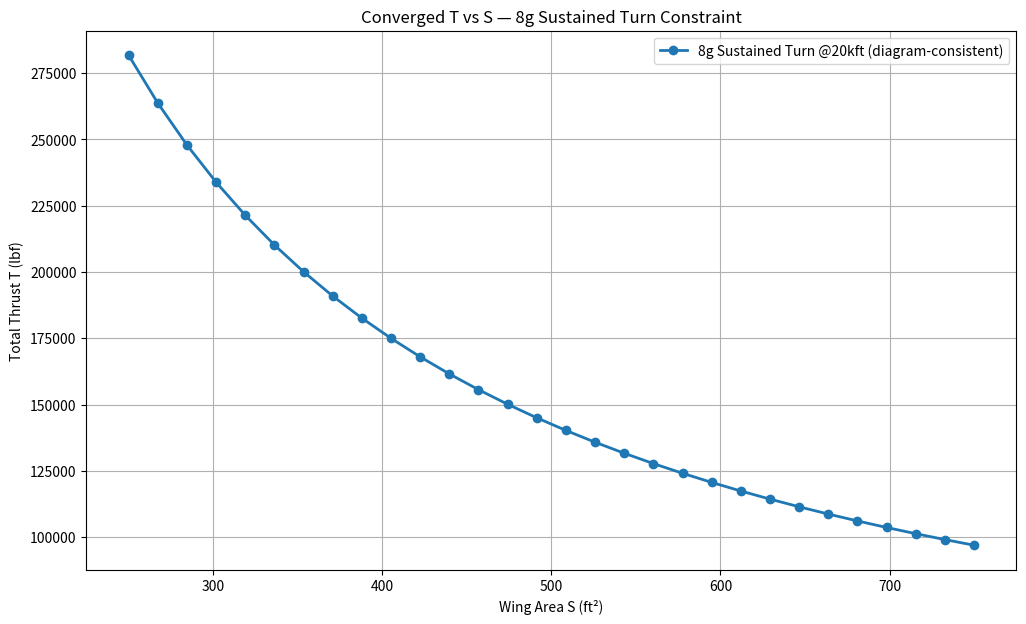
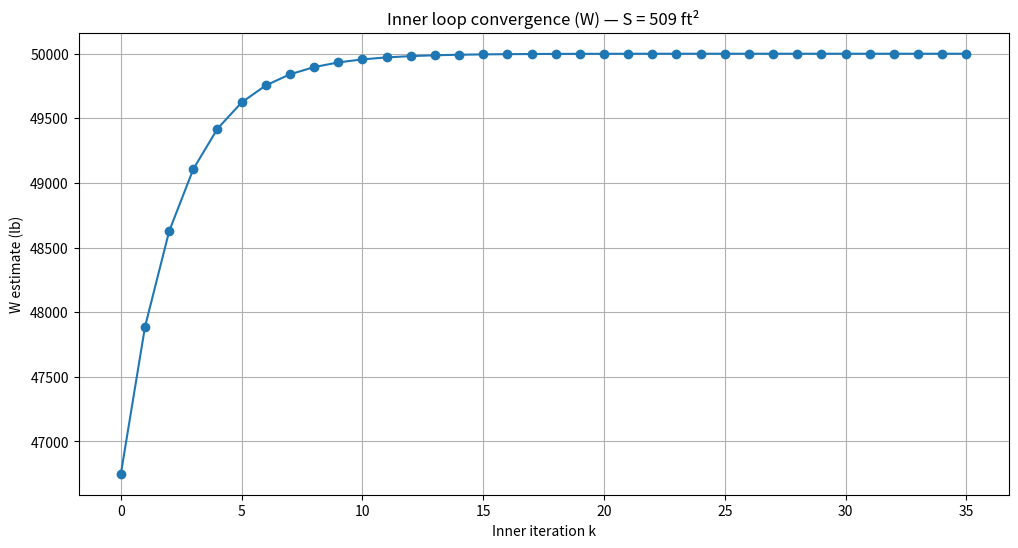
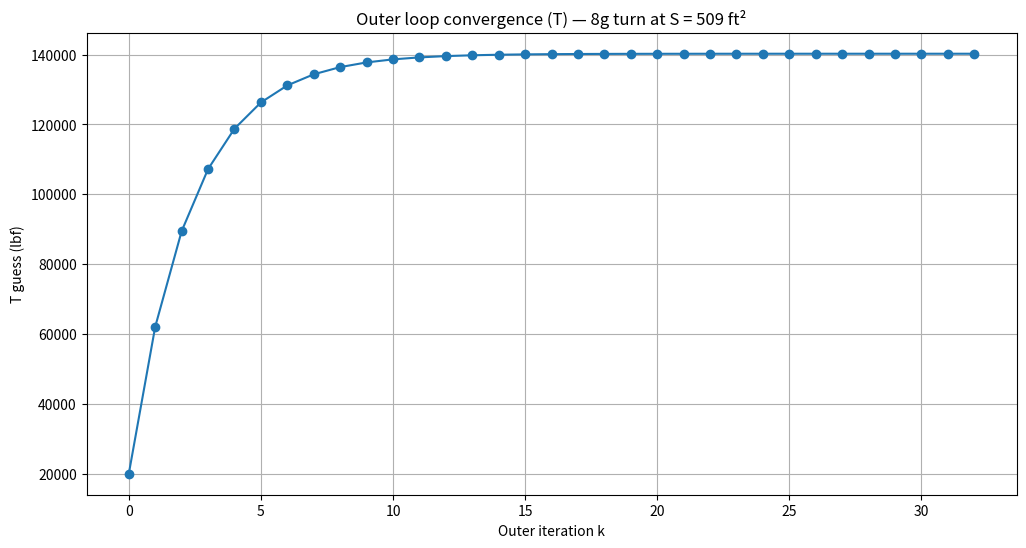

These charts were generated, in order, by the following Python code:
import numpy as np
import matplotlib.pyplot as plt
import math

# ============================================================
# 8g Sustained Turn @ 20kft — T vs S (Constraint-Diagram-consistent)
#
# Uses SAME inputs + SAME maneuver equation as constraint_diag_master.py:
#   TW = (q*Cd0)/(W/S) + (k*n^2/q)*(W/S)
#
# Key: For constraint diagrams, W is treated as a FIXED combat/TO weight
#      for curve generation (no mission fuel loop, no engine-weight coupling).
#
# Output:
#   - Required T vs S curve for 8g sustained turn @ 20kft
#   - Inner-loop and outer-loop convergence demo plots (for rubric)
#   - Prints iteration settings
# ============================================================

# -------------------------
# Inputs copied from constraint_diag_master.py
# -------------------------
W0_target = 50000.0        # tar_togw (lbf)
C_D0 = 0.01755             # from OpenVSP in your master file
e = 0.8
AR = 3.5
k = 1.0 / (math.pi * e * AR)

rho_20k = 12.66e-4         # slugs/ft^3
V_BTR = 640.0              # ft/s
n_turn = 8.0               # <<< 8g (pink curve)

q = 0.5 * rho_20k * V_BTR**2

def TW_8g_from_WS(WS):
    """8g sustained turn constraint (same form as maneuver() in your master code)."""
    WS = np.maximum(WS, 1e-9)
    return (q * C_D0) / WS + (k * (n_turn**2) / q) * WS


# ============================================================
# Nested solver (for assignment rubric):
# Inner loop: converge W to fixed target weight (W0_target)
# Outer loop: converge T to satisfy T = (T/W)(W/S)*W at each S
# ============================================================

def inner_loop_weight(W_guess, tol_W=1e-8, max_iter_W=100, relax_W=0.35):
    """
    Converge W -> W0_target.
    This is a "weight convergence loop" consistent with how constraint diagrams are built.
    """
    W = float(max(W_guess, 1.0))
    hist = []
    for it in range(max_iter_W):
        W_new = (1 - relax_W) * W + relax_W * W0_target
        hist.append(W_new)
        rel = abs(W_new - W) / max(abs(W_new), 1e-9)
        W = W_new
        if rel < tol_W:
            return W, True, it+1, np.array(hist)
    return W, False, max_iter_W, np.array(hist)


def outer_loop_thrust_for_S(S, T_guess=20000.0, W_guess=45000.0,
                           tol_T=1e-6, max_iter_T=200, relax_T=0.35,
                           tol_W=1e-8, max_iter_W=100):
    """
    For a given S:
      - inner loop converges W -> W0_target
      - outer loop converges T -> TW(W/S)*W
    """
    T = float(max(T_guess, 1.0))
    T_hist = []

    # Inner loop (weight)
    W, wconv, itW, W_hist = inner_loop_weight(W_guess, tol_W=tol_W, max_iter_W=max_iter_W)

    # Outer loop (thrust)
    for itT in range(max_iter_T):
        WS = W / float(S)
        TW_req = float(TW_8g_from_WS(WS))
        T_req = TW_req * W

        T_hist.append(T)
        relT = abs(T_req - T) / max(abs(T), 1e-9)
        if relT < tol_T:
            return T_req, W, True, itT+1, np.array(T_hist), W_hist

        T = (1 - relax_T) * T + relax_T * T_req

    return T, W, False, max_iter_T, np.array(T_hist), W_hist


# ============================================================
# Run over S grid (required T vs S curve)
# ============================================================

S_grid = np.linspace(250, 750, 30)  # fighter-ish wing area range

# iteration settings to report
T_guess = 20000.0
W_guess = 45000.0

tol_T = 1e-6
max_iter_T = 200
relax_T = 0.35

tol_W = 1e-8
max_iter_W = 100

T_curve = []
W_curve = []
conv_flags = []
outer_iters = []

for S in S_grid:
    T_sol, W_sol, conv, itT, Thist, Whist = outer_loop_thrust_for_S(
        S,
        T_guess=T_guess,
        W_guess=W_guess,
        tol_T=tol_T,
        max_iter_T=max_iter_T,
        relax_T=relax_T,
        tol_W=tol_W,
        max_iter_W=max_iter_W
    )
    T_curve.append(T_sol)
    W_curve.append(W_sol)
    conv_flags.append(conv)
    outer_iters.append(itT)

T_curve = np.array(T_curve)
W_curve = np.array(W_curve)

# ============================================================
# Plots
# ============================================================

# 1) Required: T vs S
plt.figure(figsize=(12,7))
plt.plot(S_grid, T_curve, marker='o', linewidth=2,
         label='8g Sustained Turn @20kft (diagram-consistent)')
plt.xlabel('Wing Area S (ft²)')
plt.ylabel('Total Thrust T (lbf)')
plt.title('Converged T vs S — 8g Sustained Turn Constraint')
plt.grid(True)
plt.legend()
plt.show()

# 2) Demo convergence at mid S (grader-proof)
S_demo = float(S_grid[len(S_grid)//2])
T_sol, W_sol, conv, itT, Thist, Whist = outer_loop_thrust_for_S(
    S_demo,
    T_guess=T_guess,
    W_guess=W_guess,
    tol_T=tol_T,
    max_iter_T=max_iter_T,
    relax_T=relax_T,
    tol_W=tol_W,
    max_iter_W=max_iter_W
)

plt.figure(figsize=(12,6))
plt.plot(Whist, marker='o')
plt.xlabel('Inner iteration k')
plt.ylabel('W estimate (lb)')
plt.title(f'Inner loop convergence (W) — S = {S_demo:.0f} ft²')
plt.grid(True)
plt.show()

plt.figure(figsize=(12,6))
plt.plot(Thist, marker='o')
plt.xlabel('Outer iteration k')
plt.ylabel('T guess (lbf)')
plt.title(f'Outer loop convergence (T) — 8g turn at S = {S_demo:.0f} ft²')
plt.grid(True)
plt.show()

# ============================================================
# Print settings + result summary
# ============================================================

print("=== Iteration settings (report these) ===")
print(f"S grid: {S_grid[0]:.0f} to {S_grid[-1]:.0f} ft^2, N = {len(S_grid)}")
print("Constraint: Sustained Turn 8g @ 20kft (diagram-consistent)")
print(f"W0_target = {W0_target:.0f} lb")
print(f"rho_20k = {rho_20k:.3e} slugs/ft^3, V_BTR = {V_BTR:.1f} ft/s, n = {n_turn:.1f}")
print(f"CD0 = {C_D0:.5f}, AR = {AR:.2f}, e = {e:.2f}, k = {k:.5f}")
print(f"Outer loop: T_guess={T_guess:.0f}, tol_T={tol_T:.1e}, max_iter_T={max_iter_T}, relax_T={relax_T}")
print(f"Inner loop: W_guess={W_guess:.0f}, tol_W={tol_W:.1e}, max_iter_W={max_iter_W}")
print()
print("=== Demo point ===")
print(f"S_demo = {S_demo:.0f} ft^2 | converged={conv} | outer iters={itT} | W={W_sol:,.1f} lb | T={T_sol:,.1f} lbf")
print(f"Converged across S grid: {sum(conv_flags)}/{len(conv_flags)} points")
